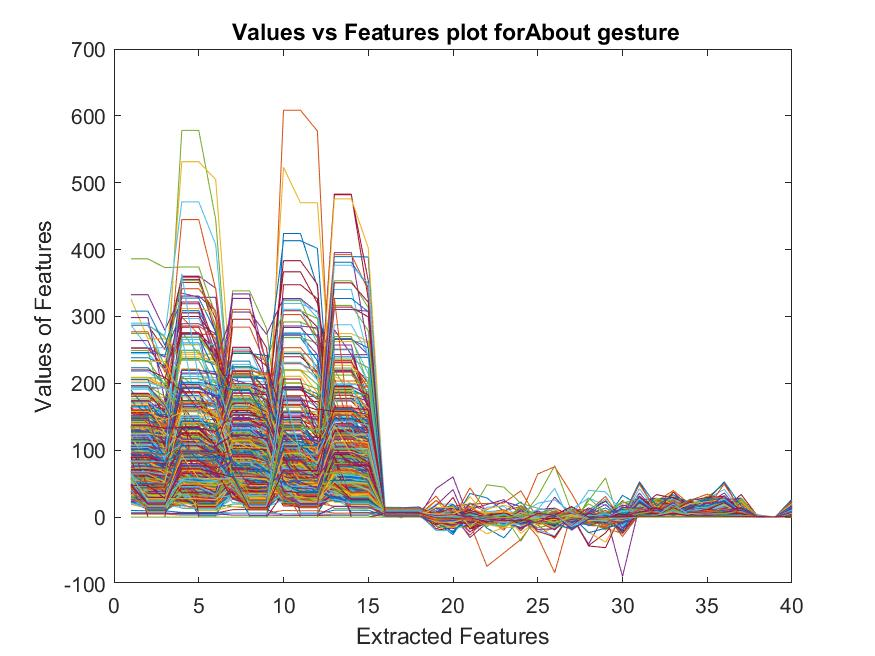

Data behind this chart, as committed beside it:
62, 21.958, 21.958, 66, 18.674, 18.674, 16, 13.424, 13.424, 35, 30.202, 30.202, 105, 25.936, 25.936, 10.308, 10.308, 10.308, 0.22446, 0.52642, -1.64, -2.7599, -3.6187, -1.5263
34, 22.27, 22.27, 53, 23.15, 23.15, 42, 20.82, 20.82, 33, 31.97, 31.97, 58, 23.8, 23.8, 7.634, 7.631, 7.637, -2.545, -3.797, -3.034, -2.432, -2.165, -1.363
51, 29.84, 29.84, 42.42, 42.42, 38.25, 48, 23.54, 23.54, 46.52, 46.52, 46.07, 35, 34.69, 34.69, 8.55, 8.501, 8.629, 0.4097, 0.001303, 0.3358, -0.8573, 1.621, -3.773
58, 28.31, 28.31, 78.32, 78.32, 77.98, 74, 22.46, 22.46, 60.14, 60.14, 56.98, 35.24, 35.24, 34, 9.363, 9.361, 9.361, -1.811, -1.415, -1.72, 1.103, -1.979, -0.1079
22, 21.66, 21.66, 62, 47.35, 47.35, 28, 20.09, 20.09, 30.33, 30.33, 28.3, 37.66, 37.66, 37, 9.198, 9.2, 9.192, -3.292, -2.212, -2.44, -2.908, -2.872, -2.436
63, 29.45, 29.45, 49.05, 49.05, 41, 38.55, 38.55, 27.57, 34.76, 34.76, 34.58, 75, 45.92, 45.92, 9.014, 9.015, 9.013, -2.462, -1.814, -2.172, -1.298, -0.3139, -1.878
42, 30.29, 30.29, 35.32, 35.32, 34.87, 48, 19.87, 19.87, 62.63, 62.63, 54.25, 35, 29.2, 29.2, 9.344, 9.34, 9.35, -2.059, -1.152, -1.429, -1.481, -1.458, -0.9924
27, 18.25, 18.25, 50, 37.32, 37.32, 43, 23.52, 23.52, 77, 46.16, 46.16, 33, 27.68, 27.68, 9.231, 9.232, 9.228, -3.277, -2.256, -1.975, 1.17, 0.3997, 0.5901
72, 46.37, 46.37, 56, 39.49, 39.49, 60, 25.69, 25.69, 55.47, 55.47, 48.02, 43, 32.29, 32.29, 9.526, 9.529, 9.522, -0.7658, -1.059, -0.6919, -0.8855, -1.542, 0.6151
75, 61.84, 61.84, 70.17, 70.17, 64.15, 45, 21.25, 21.25, 42.98, 42.98, 41.47, 44.87, 44.87, 44, 9.33, 9.33, 9.331, -1.571, 0.3893, -2.35, -1.712, -1.545, 0.07864
39, 38.27, 38.27, 79, 58.46, 58.46, 62, 28.21, 28.21, 54, 51.09, 51.09, 39, 38.83, 38.83, 9.306, 9.308, 9.299, -0.8692, -0.3126, -1.648, -0.468, -1.102, 0.1118
69, 38.33, 38.33, 97.56, 97.56, 96.45, 41, 22.54, 22.54, 55, 28.66, 28.66, 44, 30.84, 30.84, 9.456, 9.462, 9.445, -0.6049, 0.3061, -0.1958, 0.1638, -2.464, 0.5276
49, 34.59, 34.59, 87, 57.44, 57.44, 40, 20.17, 20.17, 48, 32.08, 32.08, 72, 36.16, 36.16, 9.589, 9.585, 9.595, 1.139, 1.5, 0.2347, -2.383, -1.109, -2.292
59.14, 59.14, 43.16, 90.92, 90.92, 85.76, 53, 26.69, 26.69, 25.02, 25.02, 24.29, 39.92, 39.92, 28.47, 9.538, 9.54, 9.537, 0.7666, 0.8377, -0.285, -1.286, 0.347, -1.576
49.97, 49.97, 42.07, 106.5, 106.5, 77.16, 26.94, 26.94, 26, 44, 39.24, 39.24, 57, 34.14, 34.14, 9.58, 9.581, 9.581, -0.9196, -0.9736, -2.039, -1.523, -1.328, -2.808
36, 32.8, 32.8, 137, 98.7, 98.7, 61, 24.33, 24.33, 52, 41.16, 41.16, 40.16, 40.16, 39.82, 9.492, 9.487, 9.506, 0.327, -0.6596, 0.02005, 2.157, 3.876, -2.243
57, 33.08, 33.08, 60, 56.22, 56.22, 32, 23.39, 23.39, 63, 54.87, 54.87, 54, 50.03, 50.03, 9.479, 9.477, 9.481, -0.861, 0.3919, -1.481, -2.269, -1.9, -1.036
26.12, 26.12, 25.42, 44.29, 44.29, 44.21, 27.83, 27.83, 25.21, 61, 47.69, 47.69, 41.55, 41.55, 39.44, 9.529, 9.529, 9.531, -0.9808, -2.864, -0.003151, -0.9824, 0.3048, -0.6073
135, 0, 0, 180, 0, 0, 90, 0, 0, 225, 0, 0, 90, 0, 0, 5.995, 5.995, 5.995, 0, 0, 0, -1.414, -1.414, -1.414
104, 30.09, 30.09, 120, 58.77, 58.77, 75, 14.64, 14.64, 210, 14.74, 14.74, 95, 30.78, 30.78, 5.995, 5.995, 5.995, 0, 0, 0, -1.414, -1.414, -1.414
106.8, 106.8, 84.8, 143.3, 143.3, 117.8, 123.4, 123.4, 94.82, 117.4, 117.4, 104.4, 112.4, 112.4, 108.7, 5.777, 5.598, 5.988, -1.06, 7.999, -7.785, -8.394, 3.519, -20.02
136.1, 136.1, 118.7, 174.6, 174.6, 169.4, 110.7, 110.7, 97.56, 110.2, 110.2, 103.7, 117, 105, 105, 3.04, 3.074, 3.017, 13.38, -5.864, 35.34, 28.66, 8.903, 22.57
140.5, 140.5, 135.4, 146.7, 146.7, 104.5, 88.77, 88.77, 87.5, 121, 120.8, 120.8, 80.2, 80.2, 78.75, 4.224, 3.764, 5.294, 10.05, 16.3, 19.74, 20.41, 21.06, 39.37
114.2, 114.2, 111.2, 157.7, 157.7, 126.5, 104.3, 104.3, 99.86, 125.5, 125.5, 124.4, 127, 127, 112.2, 3.734, 3.738, 3.733, -0.0672, 0.1293, -1.875, -1.35, -1.414, -1.566
126.8, 126.8, 78.71, 98.88, 98.88, 89.73, 101.7, 101.7, 96.35, 125, 106.5, 106.5, 127.1, 127.1, 113.7, 3.825, 3.826, 3.673, 6.211, 0.5973, 9.285, 0.0671, -2.717, 12.26
150.9, 150.9, 144, 100.4, 100.4, 99.57, 107.2, 107.2, 83.02, 111.3, 111.3, 97.26, 106.2, 106.2, 84.67, 3.915, 3.94, 3.863, -0.7485, -1.719, 0.1154, -0.9563, -0.2691, -1.826
244.2, 244.2, 219.8, 169.3, 169.3, 143.4, 159.6, 159.6, 158.9, 109.9, 109.9, 99.42, 193.5, 193.5, 190.7, 3.582, 3.585, 3.591, -2.463, -3.001, -1.036, -1.777, -2.784, -7.17
129.7, 129.7, 124.6, 112.3, 112.3, 97.8, 99.69, 99.69, 85.73, 145.5, 145.5, 133.5, 155, 140.8, 140.8, 4.228, 4.229, 4.223, -2.341, -1.727, -3.046, 0.016, -0.971, -1.701
146.3, 146.3, 134, 182.1, 182.1, 144, 119.7, 119.7, 99.73, 120.6, 120.6, 91.26, 109.4, 109.4, 94, 5.028, 4.439, 6.218, -8.102, -26.11, 12.12, -16.62, -30.95, -0.8718
124.8, 124.8, 101.5, 96.29, 96.29, 90.2, 89.62, 89.62, 69.96, 113.1, 113.1, 107.8, 82.26, 82.26, 74.87, 6.769, 6.575, 7.089, 3.796, -8.16, 14.81, -2.168, -19.75, 17.66
129.6, 129.6, 109.5, 104.1, 104.1, 73.74, 101.7, 101.7, 82.21, 112.6, 112.6, 109.1, 91.02, 91.02, 83.91, 4.754, 4.761, 4.738, -4.05, -4.941, -0.1053, -2.754, -2.958, -1.089
128.8, 128.8, 101.3, 108.1, 108.1, 91.69, 127, 105.7, 105.7, 89.03, 89.03, 69.11, 90.14, 90.14, 83, 7.24, 7.213, 7.297, -8.85, -15.14, 20.36, 11.18, 23.6, 15.59
129.1, 129.1, 108, 95.58, 95.58, 88.77, 156, 128.1, 128.1, 111.6, 111.6, 101.6, 126.5, 126.5, 90.01, 5.114, 5.119, 5.108, -0.9267, -0.9736, -1.904, -0.7078, -0.4471, -3.709
114.7, 114.7, 107.8, 100.7, 100.7, 69.53, 79.75, 79.75, 74.51, 102.4, 102.4, 99, 79.13, 79.13, 67.68, 5.645, 5.506, 5.97, 1.272, 6.192, -12.13, -12.06, -7.006, -15.65
126.1, 126.1, 98.01, 122.1, 122.1, 108.1, 132.2, 132.2, 106.9, 129, 89.05, 89.05, 173.6, 173.6, 146, 5.942, 5.635, 6.751, -0.1728, -17.29, 7.643, -7.607, -16.74, 4.557
164.1, 164.1, 145.8, 89.26, 89.26, 88.33, 136.2, 136.2, 82.91, 100.8, 100.8, 93.12, 90.07, 90.07, 81.65, 5.509, 5.538, 5.456, -1.53, -2.514, -0.9501, -1.705, -1.372, -2.353
119, 119, 102.8, 126.8, 126.8, 109.8, 106.4, 106.4, 79, 120, 64.09, 64.09, 88, 79.71, 79.71, 5.778, 5.811, 5.728, -4.011, -2.83, -1.346, -1.617, -0.5329, 0.1387
56, 18.07, 18.07, 52, 22.3, 22.3, 44, 16.9, 16.9, 54.03, 54.03, 44.05, 49, 23.77, 23.77, 9.449, 9.378, 9.784, -1.417, -2.204, 0.1745, -1.933, -1.33, -3.144
39, 10.22, 10.22, 44, 15.07, 15.07, 73, 14.26, 14.26, 40.15, 40.15, 32.21, 87.82, 87.82, 75.71, 7.581, 7.623, 7.492, -2.276, -10.1, 21.43, 6.52, -8.02, 15.99
34, 14.06, 14.06, 72.38, 72.38, 67.82, 48, 20.16, 20.16, 68.03, 68.03, 66.23, 185, 93.48, 93.48, 7.725, 7.737, 7.7, 7.477, 2.732, 21.61, -10.41, -14.69, -4.184
40, 17.63, 17.63, 85, 62.39, 62.39, 48, 26.2, 26.2, 60.39, 60.39, 42.06, 129.7, 129.7, 124, 9.448, 9.451, 9.443, -1.68, -1.545, 0.002877, -1.85, -1.769, -2.696
69, 30.76, 30.76, 67, 38.19, 38.19, 67, 49.5, 49.5, 64.17, 64.17, 43.18, 139.7, 139.7, 107.4, 9.393, 9.406, 9.371, -2.36, -2.827, -2.809, -1.944, -1.898, -0.4429
30, 15.74, 15.74, 59.87, 59.87, 56.28, 30.96, 30.96, 26.18, 59.84, 59.84, 59.78, 91.21, 91.21, 89.42, 9.491, 9.496, 9.488, -2.764, -2.167, -2.707, -1.689, -2.429, -2.462
40, 15.26, 15.26, 41, 25.48, 25.48, 43, 24, 24, 58.63, 58.63, 57.06, 135.7, 135.7, 116.4, 7.678, 7.719, 7.573, 31.57, -1.846, 43.74, 7.056, 11.28, -5.87
28.11, 28.11, 23.31, 25, 22.77, 22.77, 44, 16.94, 16.94, 38, 19.16, 19.16, 34, 14.62, 14.62, 5.751, 5.741, 5.773, 0.02522, -1.674, -0.7876, -1.283, 2.065, -0.9992
91.89, 91.89, 80.39, 173.6, 173.6, 165.1, 199.2, 199.2, 191.1, 57.65, 57.65, 53.88, 120, 120, 110.9, 4.122, 4.115, 4.139, -3.03, -5.073, -1.706, -0.9796, -1.278, 0.6631
96, 67.13, 67.13, 102.9, 102.9, 81.81, 338.3, 338.3, 281.9, 70, 56.6, 56.6, 92.51, 92.51, 87.75, 3.728, 3.739, 3.704, -3.165, -1.686, -3.852, -4.772, -3.893, -5.295
66.42, 66.42, 63.81, 98.25, 98.25, 83.35, 219.1, 219.1, 212, 57, 36.48, 36.48, 112.1, 112.1, 110.5, 3.669, 3.672, 3.664, 0.5435, 0.9222, -2.532, -3.336, -3.708, -1.529
44.37, 44.37, 24.74, 89, 34.95, 34.95, 35, 17.32, 17.32, 81, 47.66, 47.66, 67.77, 67.77, 57.09, 3.502, 3.502, 3.502, -2.846, -4.497, 0.1386, -0.8328, -3.038, 1.299
63.38, 63.38, 56.78, 76.14, 76.14, 75.27, 38.09, 38.09, 32.31, 97.24, 97.24, 72, 93.56, 93.56, 92.06, 7.206, 7.208, 7.204, -0.2181, -2.422, -0.01916, -0.09617, -1.761, 0.08575
90.45, 90.45, 87.29, 135.4, 135.4, 115.2, 93.01, 93.01, 63.1, 104.7, 104.7, 98.6, 116.6, 116.6, 109.9, 6.965, 6.967, 6.963, -1.142, -2.557, -0.2387, 0.2208, -0.7032, 0.6527
83, 57.08, 57.08, 125.3, 125.3, 111, 139, 120, 120, 99.56, 99.56, 77.13, 122, 122, 101.4, 7.306, 7.301, 7.316, -1.533, -0.7968, -0.5383, -2.264, -1.066, -2.895
76.93, 76.93, 74.67, 116.7, 116.7, 87.24, 68.73, 68.73, 63.43, 145.9, 145.9, 92.68, 98.04, 98.04, 80.75, 7.55, 7.545, 7.552, -0.8494, -2.16, -0.3036, -0.1575, -1.144, 0.9452
107.7, 107.7, 104.2, 130.5, 130.5, 110.8, 61.74, 61.74, 58.05, 84.23, 84.23, 81.87, 107.7, 107.7, 104.3, 7.459, 7.455, 7.474, -1.888, -5.024, -0.2903, -0.2409, 1.804, -0.6787
81.58, 81.58, 77.59, 249.8, 249.8, 177.2, 80.62, 80.62, 73.69, 98.11, 98.11, 94.89, 92.01, 92.01, 86.04, 7.487, 7.485, 7.494, -1.487, -0.3575, -1.288, -0.869, -2.16, -0.1982
49, 47.13, 47.13, 39, 38.24, 38.24, 55.91, 55.91, 55.11, 16.68, 16.68, 16.27, 68.48, 68.48, 65.05, 7.533, 7.507, 7.556, 1.346, -0.3035, 1.289, 0.2948, -0.6596, 0.09582
40.52, 40.52, 35.36, 72.91, 72.91, 66.45, 53.23, 53.23, 51.59, 59.89, 59.89, 51.62, 75.14, 75.14, 70.08, 7.484, 7.509, 7.564, -5.255, -3.4, 1.355, -3.308, -3.182, -3.478
130.3, 130.3, 95.43, 108.8, 108.8, 107.5, 126.2, 126.2, 123.1, 102.8, 102.8, 102.2, 84.11, 84.11, 76.24, 7.46, 7.455, 7.473, -0.8398, -2.777, -0.9819, -1.109, -1.456, -0.7455
92.41, 92.41, 83.92, 139.2, 139.2, 134.4, 102.9, 102.9, 97, 86.76, 86.76, 79.12, 140.7, 140.7, 113.3, 7.634, 7.625, 7.64, -2.152, 0.07796, -3.494, -0.9208, 2.722, -4.053
88.47, 88.47, 85.47, 165.5, 165.5, 158.1, 38, 36.03, 36.03, 70.75, 70.75, 69.97, 145.3, 145.3, 122.8, 7.565, 7.563, 7.574, -2.867, -3.268, -2.213, -1.446, 1.533, -3.219
103, 70.24, 70.24, 277, 243.8, 243.8, 116, 101.6, 101.6, 95.48, 95.48, 89.09, 82.04, 82.04, 81.94, 7.505, 7.508, 7.5, -0.6356, -1.189, 1.331, -1.278, 0.3906, -1.681
... 506 more rows
